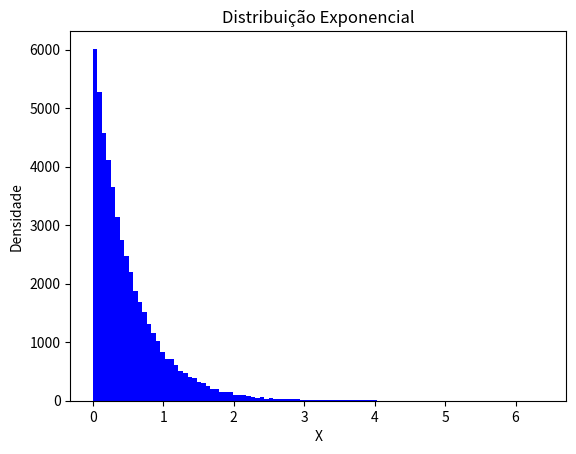

The script that saved this image:
#!/usr/bin/env python3
# -*- coding: utf-8 -*-
"""
Created on Thu Nov 19 03:05:21 2026

@author: jn
"""

import numpy as np
import matplotlib.pyplot as plt
import math

def exponencial(nSamples, taxa):
    X = np.zeros(nSamples)                      # nSamples com posições 0
    U = np.random.sample(nSamples)              # nSamples com valores [0.0, 1.0)]
    
    for i in range(nSamples):
        X[i] = -math.log(1.0 - U[i]) / taxa     # Inversa da Exponencial
    
    return (X)

taxa = 2.0
nSamples = 50000

X = exponencial(nSamples, taxa)

plt.title("Distribuição Exponencial")
plt.xlabel("X")
plt.ylabel("Densidade")
plt.hist(X, bins=100, facecolor='blue')
plt.show()
